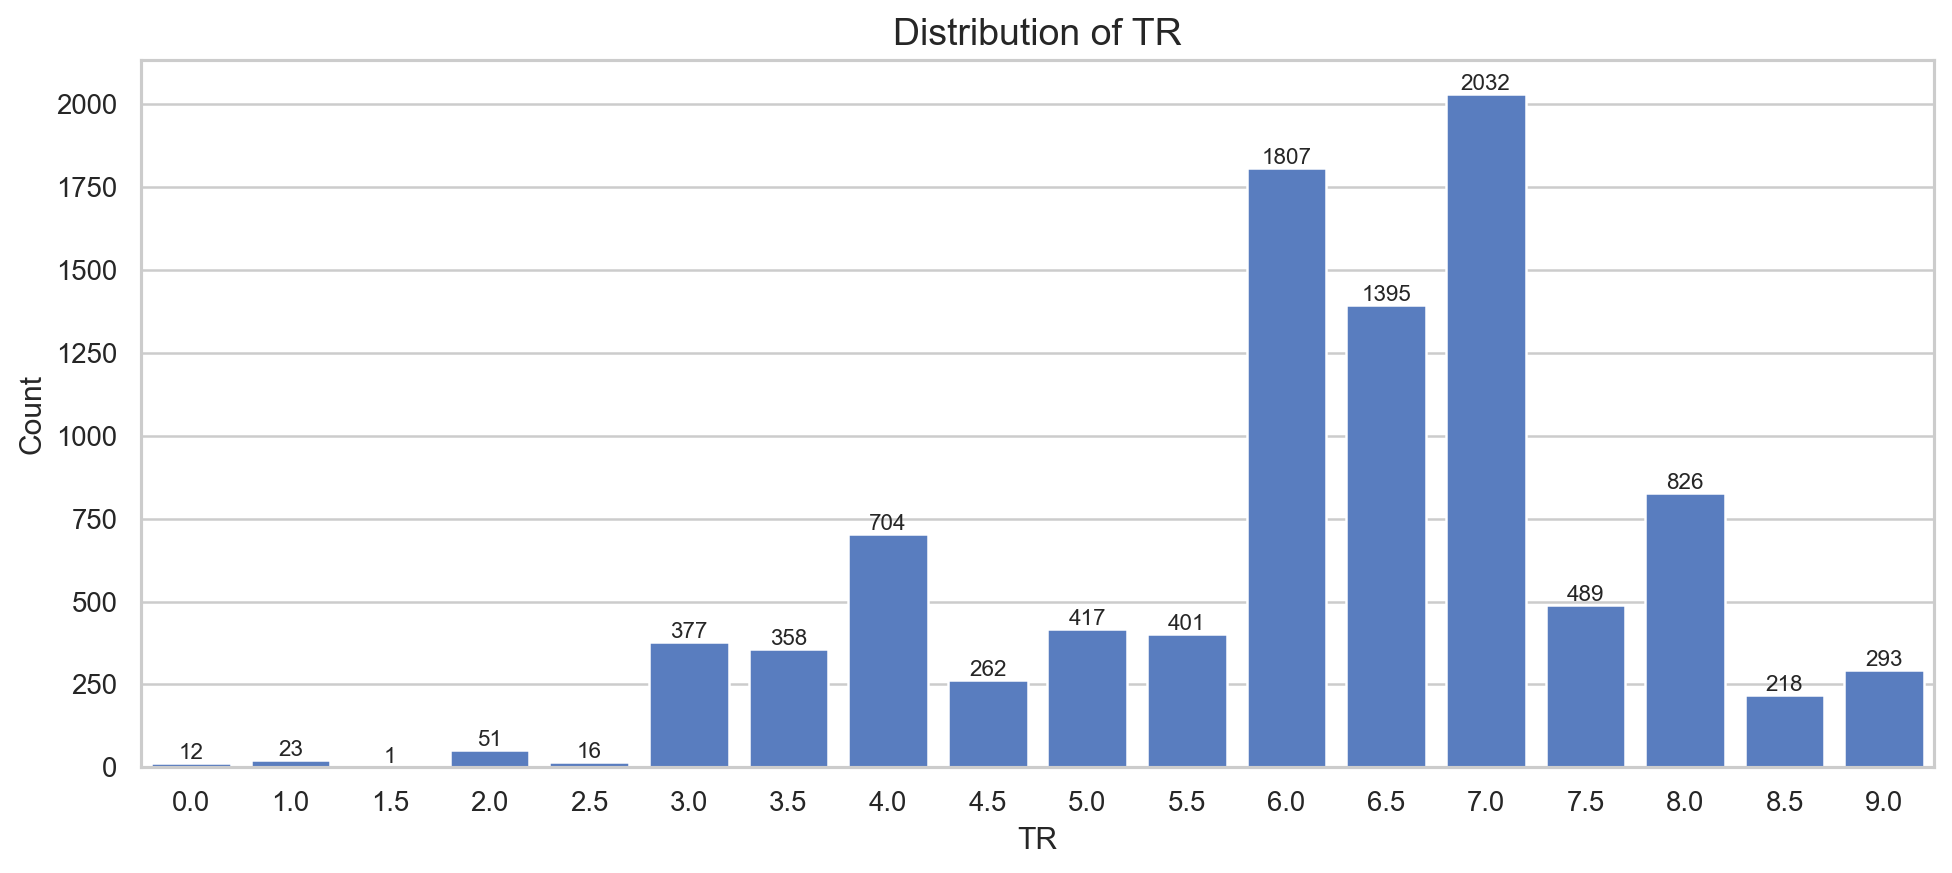

Values plotted in this chart, from the file beside it:
TR, count, pct
0.0, 12, 0.1239
1.0, 23, 0.2376
1.5, 1, 0.01033
2.0, 51, 0.5268
2.5, 16, 0.1653
3.0, 377, 3.894
3.5, 358, 3.698
4.0, 704, 7.271
4.5, 262, 2.706
5.0, 417, 4.307
5.5, 401, 4.142
6.0, 1807, 18.66
6.5, 1395, 14.41
7.0, 2032, 20.99
7.5, 489, 5.051
8.0, 826, 8.531
8.5, 218, 2.252
9.0, 293, 3.026
